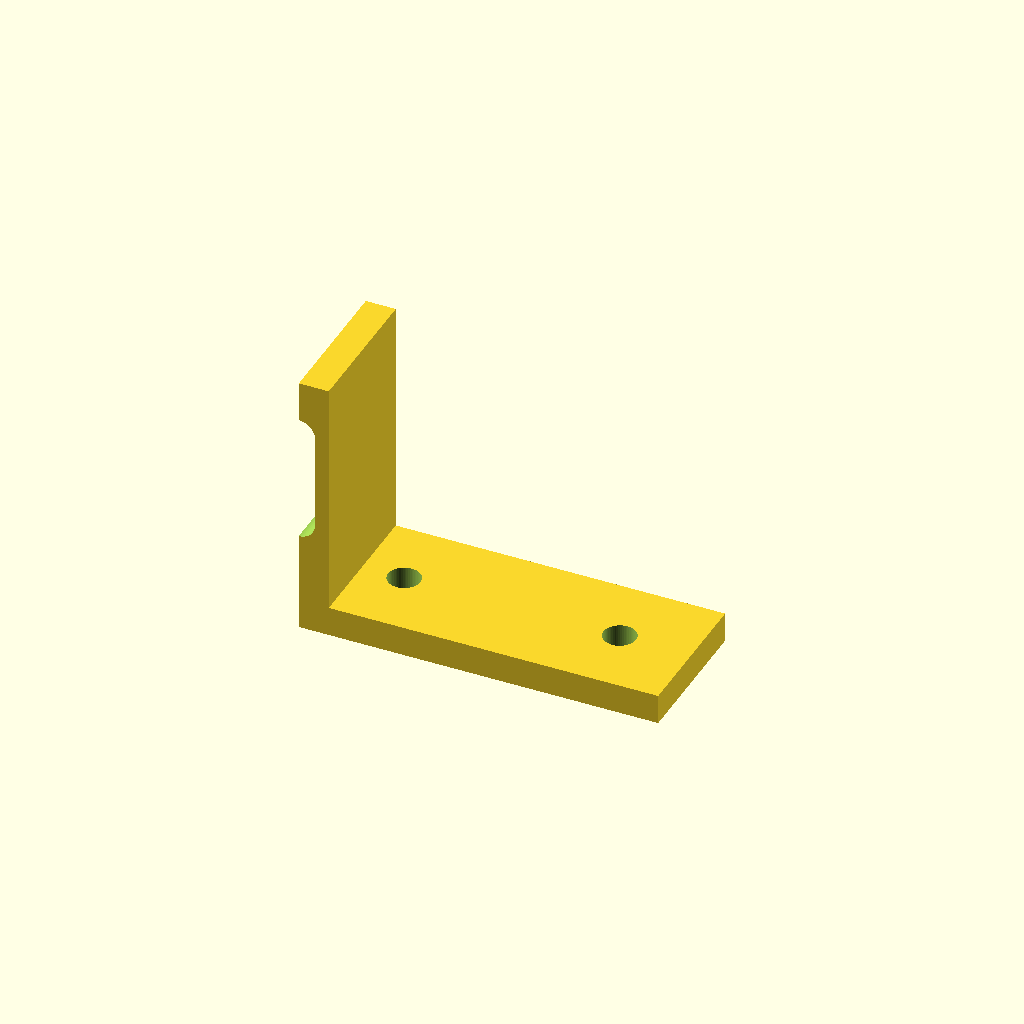
Cell 1 — every parameter at its default value.
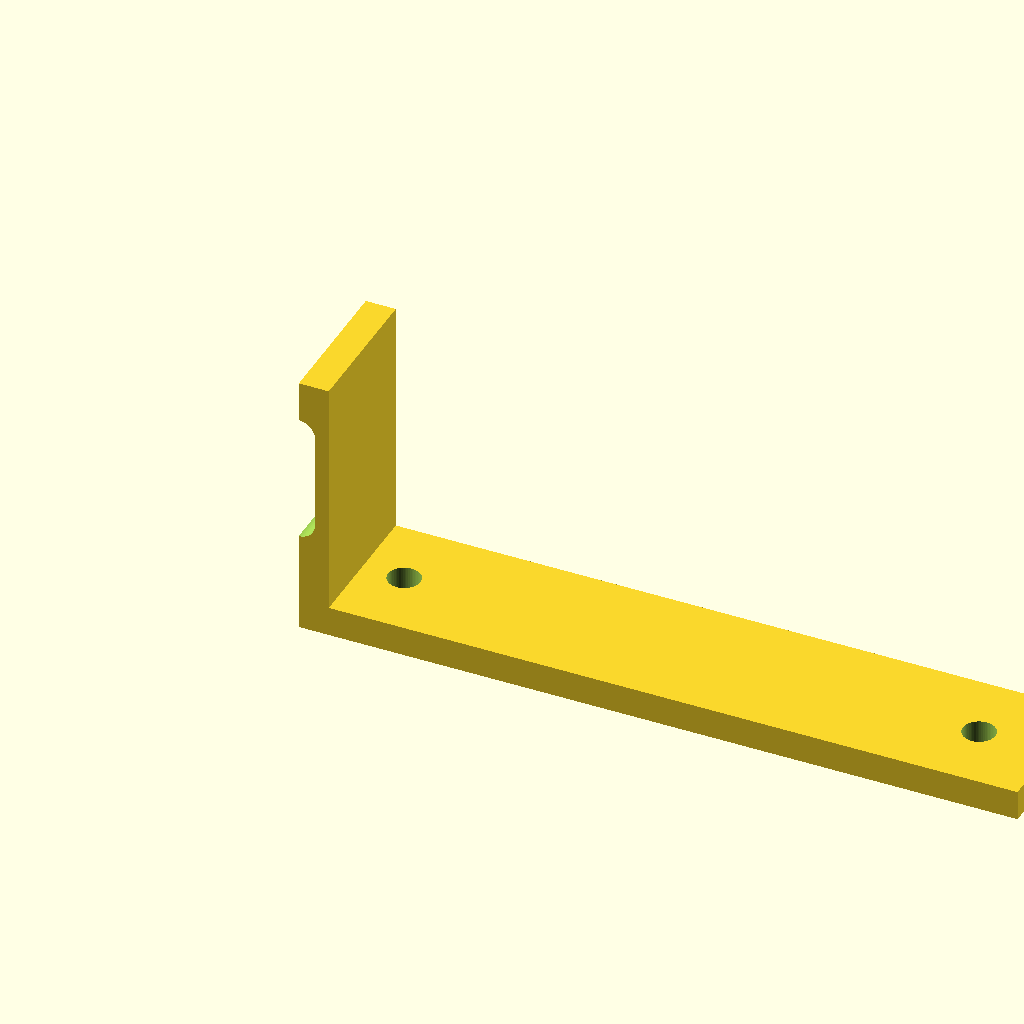
Cell 2: base_l = 120 (everything else at default).
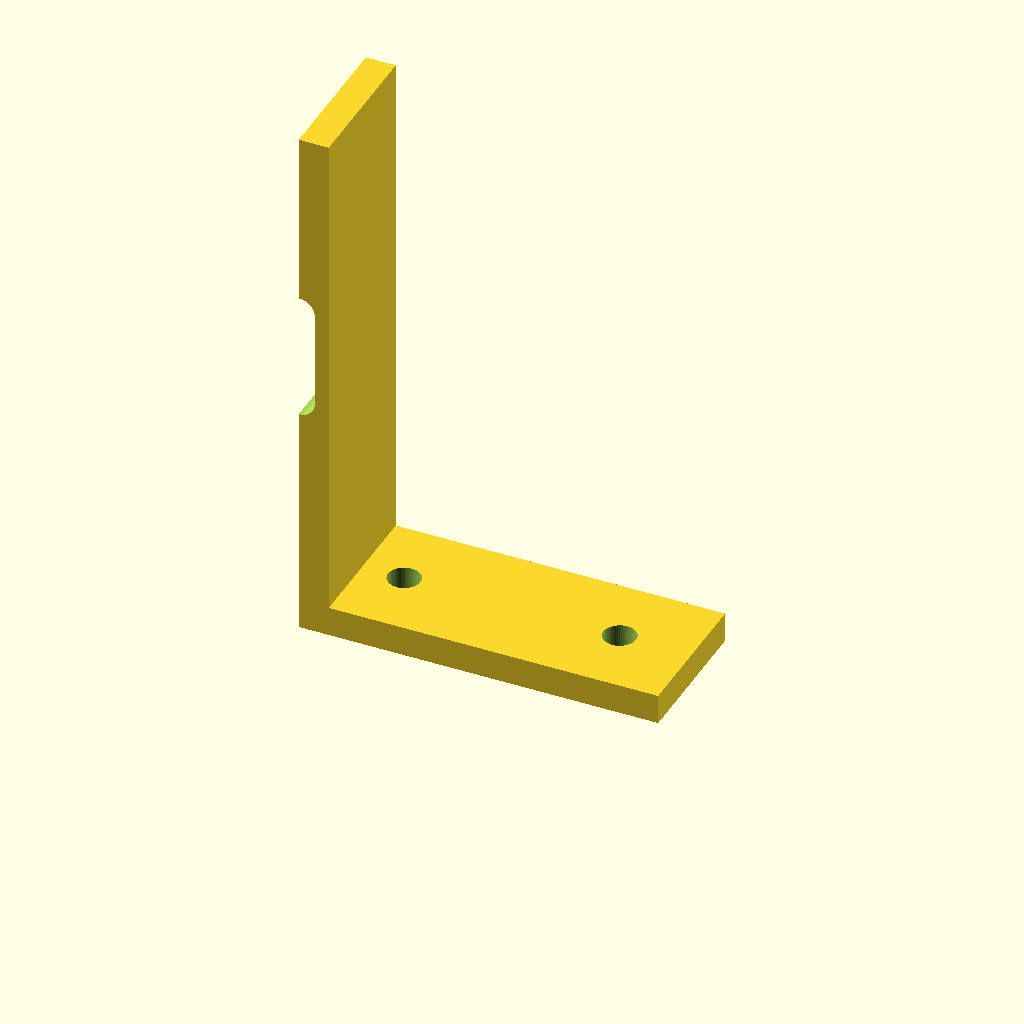
Cell 3 — upright_h set to 90, the other parameters unchanged.
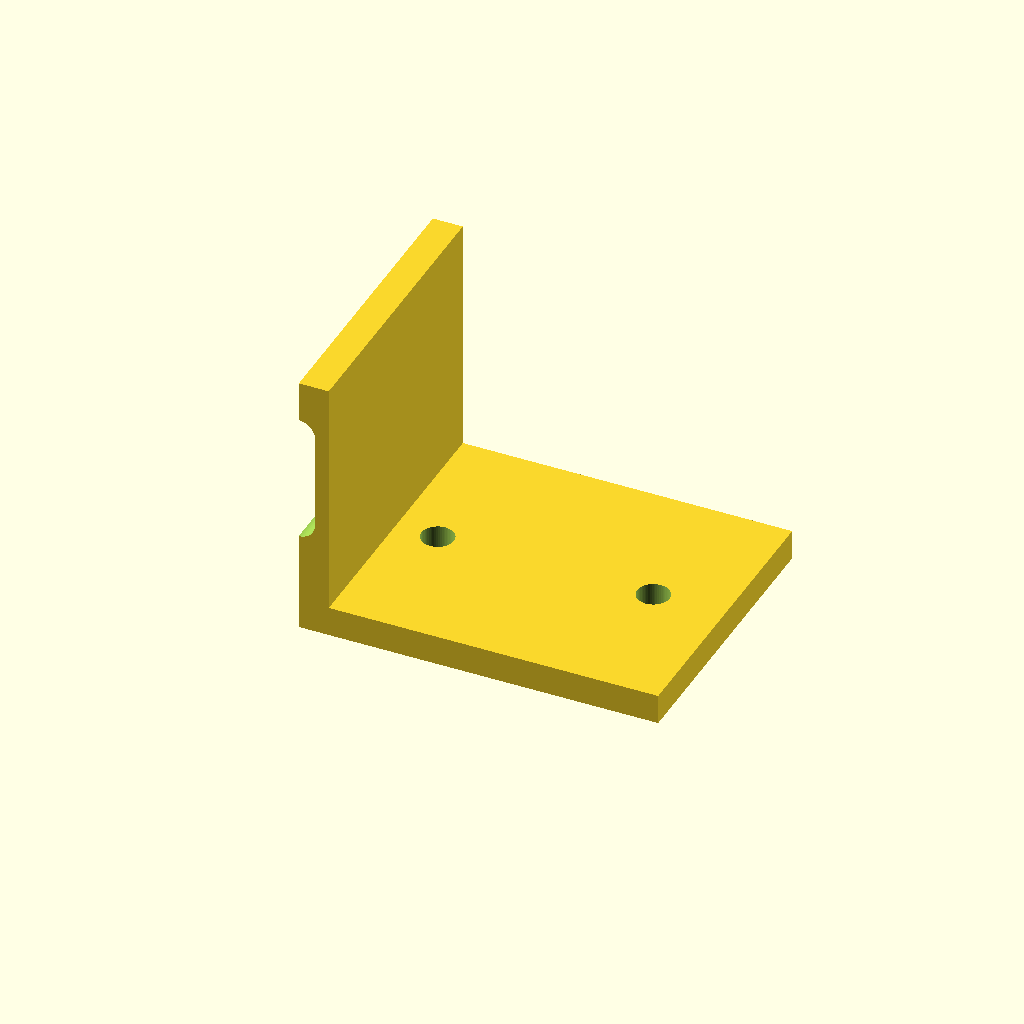
Cell 4: the same model with width = 48.
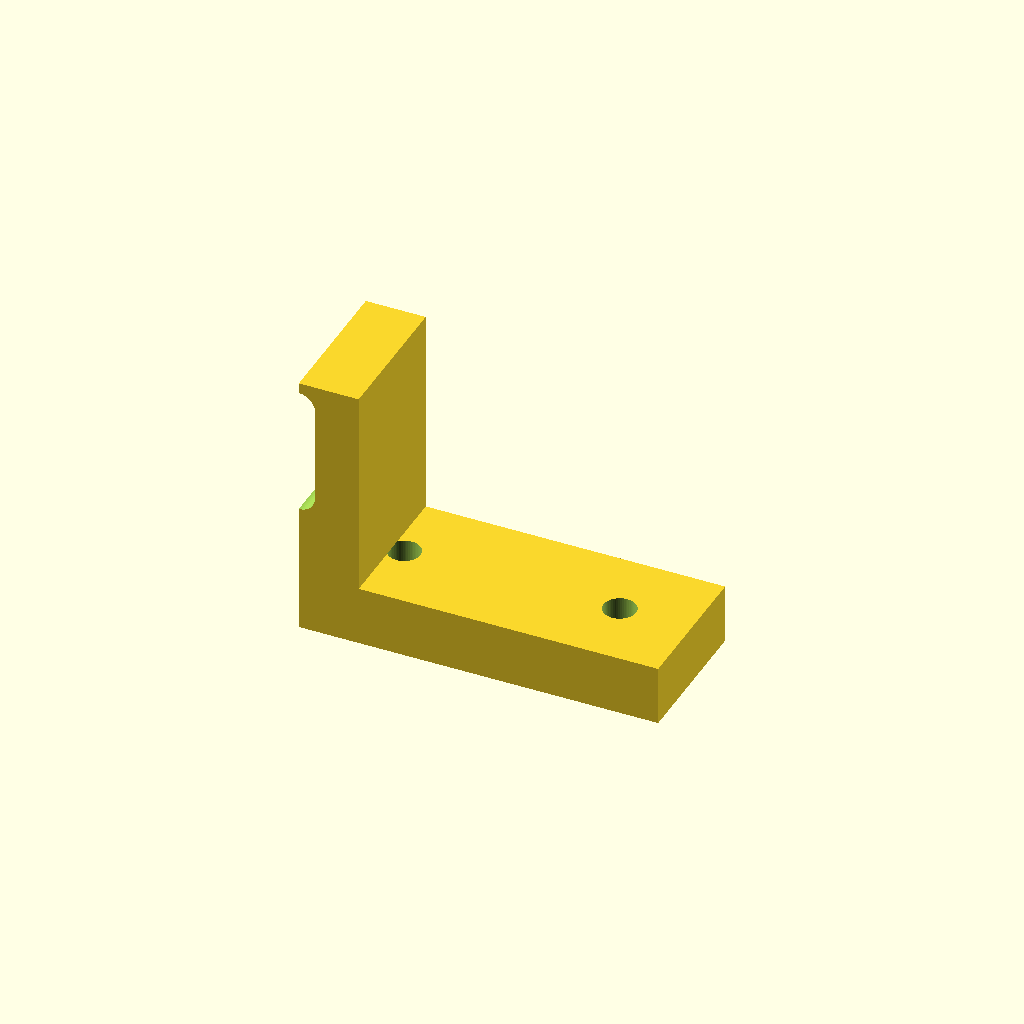
Cell 5 — thickness set to 10, the other parameters unchanged.
One fixed orthographic camera (rotation 55°, 0°, 25°; colour scheme Cornfield) for every cell.
OpenSCAD source file optional_data/data/parts/part_1081.scad:
// Adjustable L bracket with upright slot.
$fn = 60;
eps = 0.02;
base_l = 60;
upright_h = 45;
width = 24;
thickness = 5;
slot_l = 16;
module vertical_slot() { hull() { translate([0,width/2,thickness+upright_h/2-slot_l/2]) rotate([90,0,0]) cylinder(d=5.4,h=width+2*eps); translate([0,width/2,thickness+upright_h/2+slot_l/2]) rotate([90,0,0]) cylinder(d=5.4,h=width+2*eps); } }
difference() {
    union() { cube([base_l,width,thickness]); cube([thickness,width,upright_h]); }
    for(x=[12,base_l-12]) translate([x,width/2,-eps]) cylinder(d=5.4,h=thickness+2*eps);
    vertical_slot();
}
Parameter table extracted from the source (name, type, default, range or options):
eps: number, default 0.02
base_l: number, default 60
upright_h: number, default 45
width: number, default 24
thickness: number, default 5
slot_l: number, default 16
